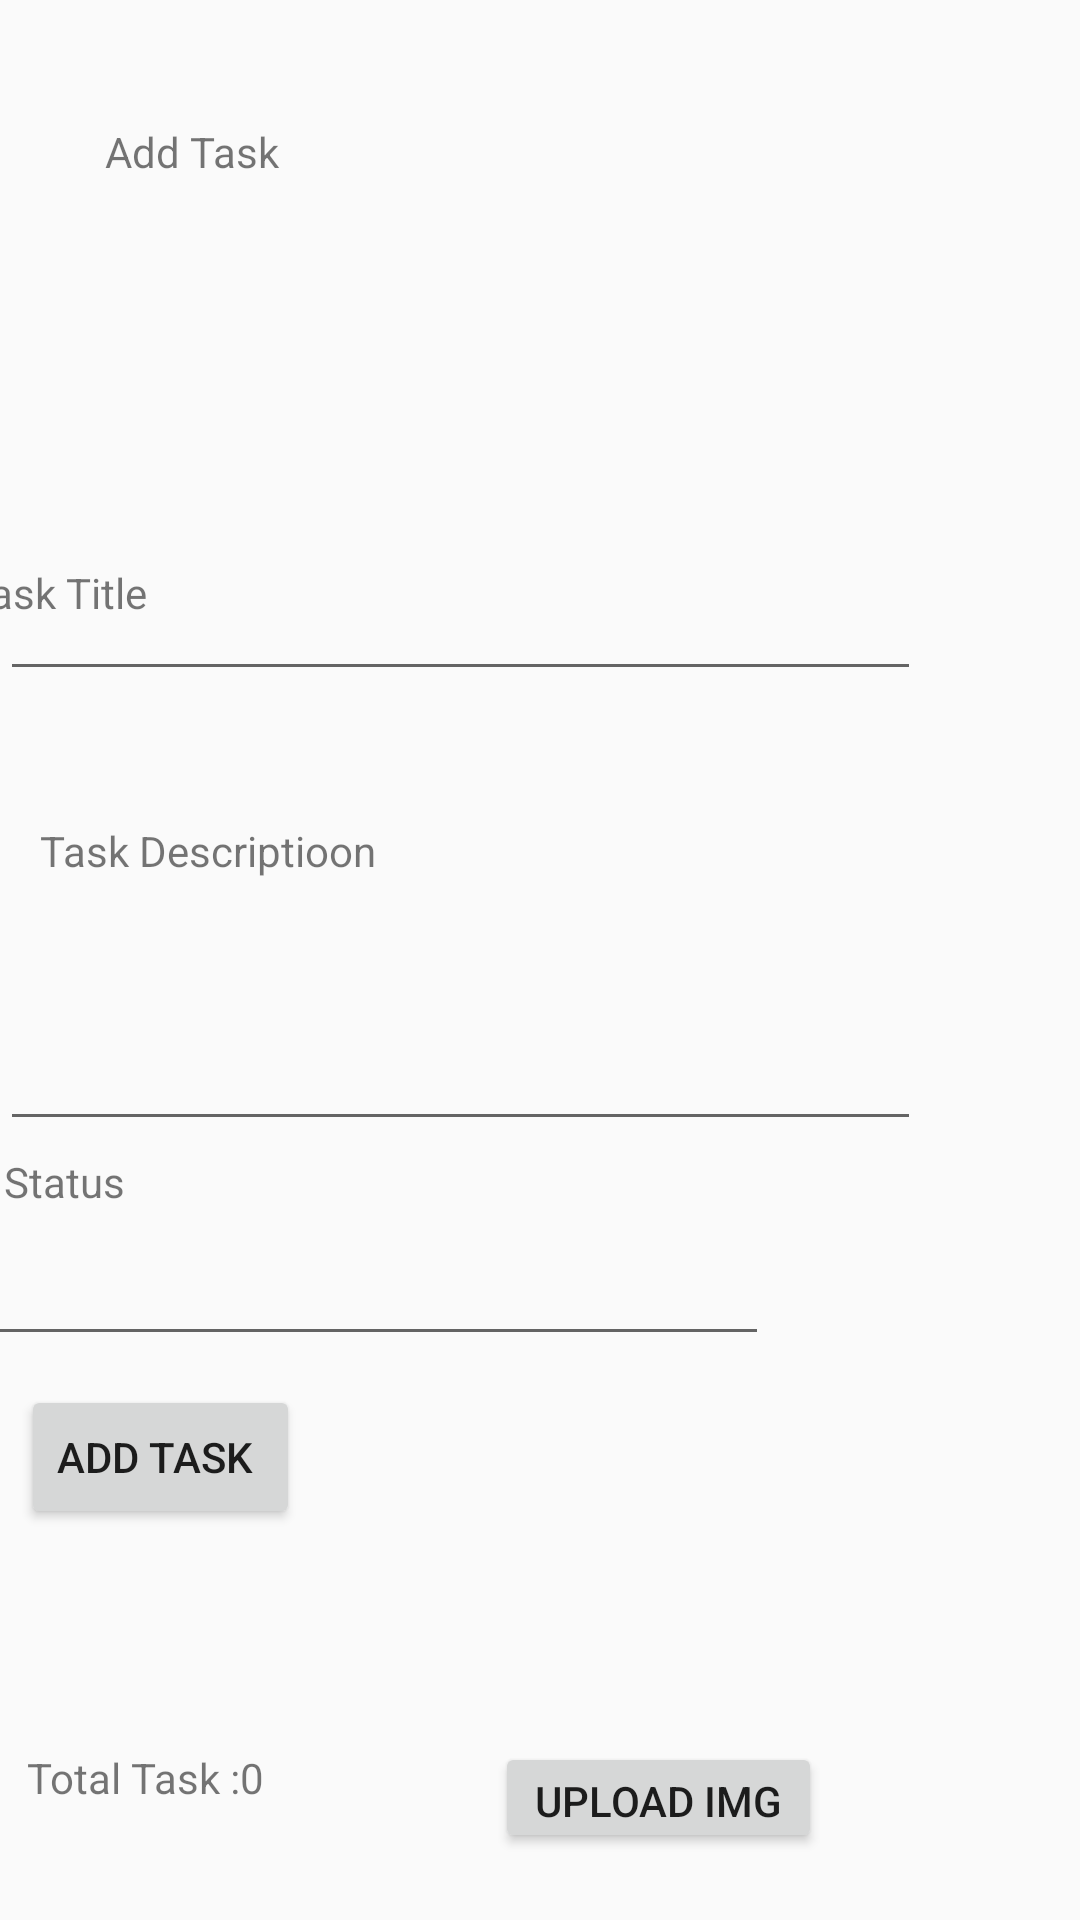

Reconstruct the res/layout file that produces this screen, plus the resources it refers to.
<!-- AndroidManifest.xml: application theme Theme.MyApplication2 -->
<!-- res/layout/activity_addtask.xml -->
<?xml version="1.0" encoding="utf-8"?>

<androidx.constraintlayout.widget.ConstraintLayout xmlns:android="http://schemas.android.com/apk/res/android"
    xmlns:app="http://schemas.android.com/apk/res-auto"
    xmlns:tools="http://schemas.android.com/tools"
    android:layout_width="match_parent"
    android:layout_height="match_parent"
    tools:context=".Addtask">

    <TextView
        android:id="@+id/textView2"
        android:layout_width="wrap_content"
        android:layout_height="wrap_content"
        android:text="Add Task "
        app:layout_constraintBottom_toBottomOf="parent"
        app:layout_constraintEnd_toEndOf="parent"
        app:layout_constraintHorizontal_bias="0.117"
        app:layout_constraintStart_toStartOf="parent"
        app:layout_constraintTop_toTopOf="parent"
        app:layout_constraintVertical_bias="0.066" />

    <TextView
        android:id="@+id/textView3"
        android:layout_width="wrap_content"
        android:layout_height="wrap_content"
        android:layout_marginTop="188dp"
        android:layout_marginEnd="308dp"
        android:text="Task Title "
        app:layout_constraintEnd_toEndOf="parent"
        app:layout_constraintTop_toTopOf="parent" />

    <TextView
        android:id="@+id/textView4"
        android:layout_width="wrap_content"
        android:layout_height="wrap_content"
        android:text="Task Descriptioon "
        app:layout_constraintBottom_toBottomOf="parent"
        app:layout_constraintEnd_toEndOf="parent"
        app:layout_constraintHorizontal_bias="0.054"
        app:layout_constraintStart_toStartOf="parent"
        app:layout_constraintTop_toTopOf="parent"
        app:layout_constraintVertical_bias="0.441" />

    <EditText
        android:id="@+id/taskTitle"
        android:layout_width="307dp"
        android:layout_height="45dp"
        android:layout_marginBottom="136dp"
        android:ems="10"
        android:inputType="textShortMessage"
        app:layout_constraintBottom_toBottomOf="parent"
        app:layout_constraintEnd_toEndOf="parent"
        app:layout_constraintHorizontal_bias="0.0"
        app:layout_constraintStart_toStartOf="parent"
        app:layout_constraintTop_toBottomOf="@+id/textView2"
        app:layout_constraintVertical_bias="0.314" />

    <EditText
        android:id="@+id/descreption"
        android:layout_width="307dp"
        android:layout_height="45dp"
        android:ems="10"
        android:inputType="textPersonName"
        app:layout_constraintBottom_toBottomOf="parent"
        app:layout_constraintEnd_toEndOf="parent"
        app:layout_constraintHorizontal_bias="0.0"
        app:layout_constraintStart_toStartOf="parent"
        app:layout_constraintTop_toBottomOf="@+id/textView3"
        app:layout_constraintVertical_bias="0.331" />

    <Button
        android:id="@+id/button3"
        android:layout_width="wrap_content"
        android:layout_height="wrap_content"
        android:layout_marginEnd="260dp"
        android:text="Add Task "
        app:layout_constraintBottom_toBottomOf="parent"
        app:layout_constraintEnd_toEndOf="parent"
        app:layout_constraintTop_toTopOf="parent"
        app:layout_constraintVertical_bias="0.78" />

    <TextView
        android:id="@+id/textView5"

        android:layout_width="wrap_content"

        android:layout_height="wrap_content"
        android:layout_marginEnd="272dp"
        android:text="Total Task :0"
        app:layout_constraintBottom_toBottomOf="parent"
        app:layout_constraintEnd_toEndOf="parent"
        app:layout_constraintTop_toTopOf="parent"
        app:layout_constraintVertical_bias="0.939" />

    <EditText
        android:id="@+id/taskstate"
        android:layout_width="320dp"
        android:layout_height="41dp"
        android:layout_marginEnd="104dp"
        android:ems="10"
        android:inputType="textPersonName"
        android:text="Name"
        app:layout_constraintBottom_toBottomOf="parent"
        app:layout_constraintEnd_toEndOf="parent"
        app:layout_constraintTop_toTopOf="parent"
        app:layout_constraintVertical_bias="0.686" />

    <TextView
        android:id="@+id/textView15"
        android:layout_width="100dp"
        android:layout_height="18dp"
        android:layout_marginEnd="292dp"
        android:text="Task Status"
        app:layout_constraintBottom_toBottomOf="parent"
        app:layout_constraintEnd_toEndOf="parent"
        app:layout_constraintTop_toTopOf="parent"
        app:layout_constraintVertical_bias="0.618" />

    <Button
        android:id="@+id/uploadImg"
        android:layout_width="109dp"
        android:layout_height="37dp"
        android:text="Upload Img"
        app:layout_constraintBottom_toBottomOf="parent"
        app:layout_constraintEnd_toEndOf="parent"
        app:layout_constraintHorizontal_bias="0.658"
        app:layout_constraintStart_toStartOf="parent"
        app:layout_constraintTop_toTopOf="parent"
        app:layout_constraintVertical_bias="0.963" />
</androidx.constraintlayout.widget.ConstraintLayout>
<!-- resources referenced by this layout -->
<resources>
  <style name="Theme.MyApplication2" parent="Theme.AppCompat.Light.DarkActionBar">
          
          <item name="colorPrimary">@color/purple_500</item>
          <item name="colorPrimaryDark">@color/purple_700</item>
          <item name="colorAccent">@color/teal_200</item>
          
      </style>
  <!-- not gathered from this repository: default colours our renderer supplied (Android Studio template values) -->
  <color name="purple_500">#FF6200EE</color>
  <color name="purple_700">#FF3700B3</color>
  <color name="teal_200">#FF03DAC5</color>
</resources>
